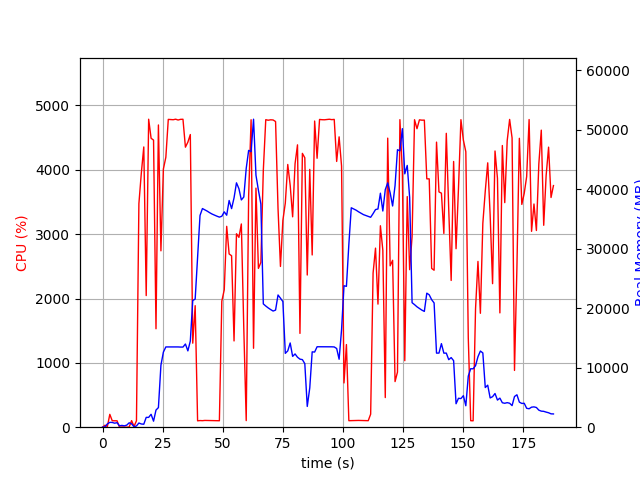

The data file committed next to this chart (first rows):
elapsed_time, nproc, cpu, mem_real, mem_virtual
4.458427429199219e-05, 1, 0.0, 9.234, 3185
1.006, 2, 30.8, 57.28, 168.9
2.012, 4, 10.9, 552.5, 2243
3.02, 4, 199.6, 809.1, 2539
4.027, 4, 100.3, 797.7, 2540
5.034, 3, 100.3, 674.3, 2095
6.041, 3, 99.2, 757.7, 2207
7.048, 3, 0.0, 233.6, 1533
8.054, 3, 3.0, 298.8, 1601
9.06, 3, 2.0, 229.6, 1534
10.07, 3, 0.0, 347.4, 1632
11.08, 6, 3.0, 738.8, 2877
12.09, 5, 102.1, 566.6, 2393
13.1, 1, 11.9, 76.19, 691
14.11, 1, 100.0, 208.2, 743
15.12, 1, 3474, 702.8, 4753
16.14, 1, 3954, 539.6, 4783
17.16, 1, 4355, 499.7, 4783
18.17, 1, 2046, 1649, 6647
19.18, 1, 4786, 1649, 6647
20.2, 1, 4490, 2165, 8191
21.22, 1, 4462, 1013, 8191
22.24, 1, 1530, 2881, 8735
23.24, 1, 4697, 3291, 10527
24.29, 1, 2741, 10414, 19253
25.31, 1, 4012, 12610, 29507
26.34, 1, 4195, 13483, 29507
27.35, 1, 4784, 13483, 29507
28.37, 1, 4782, 13483, 29507
29.39, 1, 4779, 13483, 29507
30.41, 1, 4787, 13483, 29507
31.42, 1, 4774, 13483, 29507
32.44, 1, 4784, 13460, 29507
33.46, 1, 4786, 13460, 29507
34.48, 1, 4352, 13972, 29507
35.5, 1, 4430, 12820, 29507
36.52, 1, 4548, 14476, 33711
37.53, 1, 1306, 21276, 45097
38.54, 1, 1889, 21522, 65597
39.54, 1, 99.3, 28564, 65597
40.55, 1, 103.2, 35565, 65597
41.56, 1, 101.3, 36728, 65597
42.57, 1, 105.2, 36503, 65597
43.57, 1, 104.3, 36288, 65597
44.58, 1, 104.3, 36028, 65597
45.59, 1, 102.2, 35800, 65597
46.6, 1, 102.2, 35622, 65597
47.6, 1, 101.2, 35444, 65597
48.61, 1, 100.3, 35289, 65597
49.62, 1, 1959, 35433, 65597
50.64, 1, 2136, 36174, 65597
51.65, 1, 3122, 35610, 65597
52.66, 1, 2692, 38082, 65597
53.69, 1, 2664, 36717, 65597
54.71, 1, 1341, 38523, 90173
55.72, 1, 3006, 41047, 90173
56.74, 1, 2950, 40066, 90173
57.75, 1, 3158, 38173, 90173
58.77, 1, 1534, 38667, 90173
59.77, 1, 102.3, 43467, 90173
... 126 more rows
